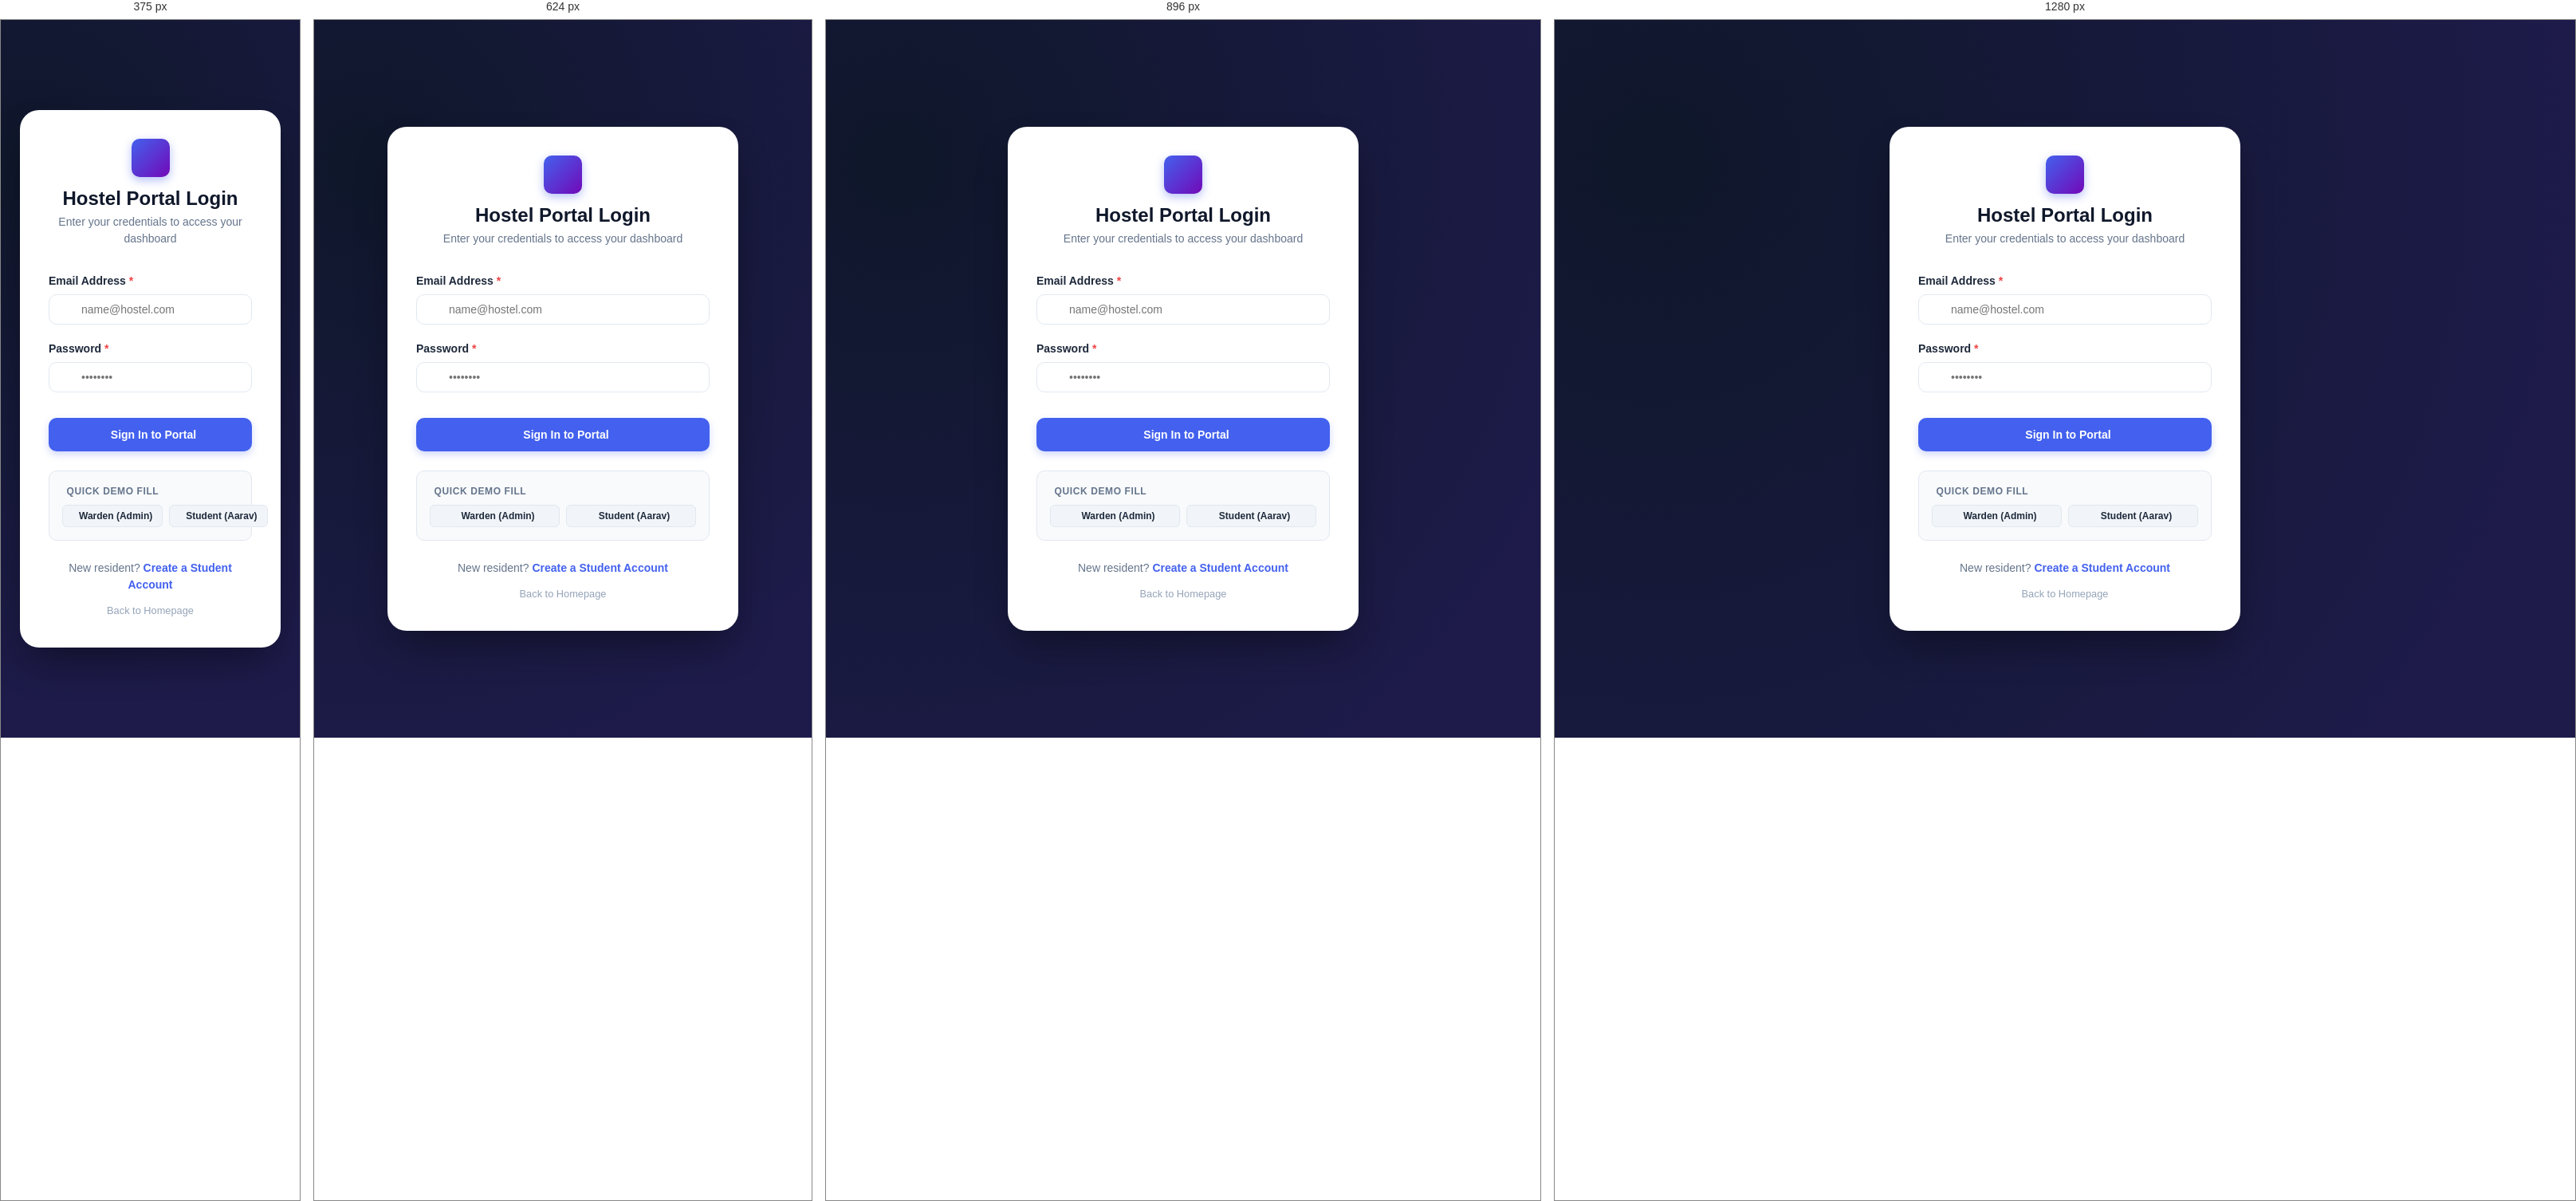
Rendered at 375 px, 624 px, 896 px and 1280 px, left to right.

<!-- file: login.html -->
<!DOCTYPE html>
<html lang="en">
<head>
  <meta charset="UTF-8">
  <meta name="viewport" content="width=device-width, initial-scale=1.0">
  <title>Sign In - Hostel Management System</title>
  <meta name="description" content="Secure portal login for students, wardens, and administrators.">

  <!-- Font Awesome -->
  <link rel="stylesheet" href="https://cdnjs.cloudflare.com/ajax/libs/font-awesome/6.5.1/css/all.min.css">

  <!-- Stylesheets -->
  <link rel="stylesheet" href="/css/style.css">
  <link rel="stylesheet" href="/css/responsive.css">

  <style>
    .auth-page {
      min-height: 100vh;
      display: flex;
      align-items: center;
      justify-content: center;
      background: radial-gradient(circle at 10% 20%, rgb(15, 23, 42) 0%, rgb(30, 27, 75) 90%);
      padding: 1.5rem;
    }
    .auth-card {
      background: #ffffff;
      border-radius: var(--radius-xl);
      box-shadow: 0 25px 50px -12px rgba(0, 0, 0, 0.4);
      width: 100%;
      max-width: 440px;
      padding: 2.25rem;
      position: relative;
    }
    .auth-header {
      text-align: center;
      margin-bottom: 2rem;
    }
    .auth-logo {
      width: 48px;
      height: 48px;
      background: linear-gradient(135deg, #4361ee, #7209b7);
      border-radius: var(--radius-md);
      display: inline-flex;
      align-items: center;
      justify-content: center;
      color: #ffffff;
      font-size: 1.5rem;
      margin-bottom: 0.75rem;
      box-shadow: 0 4px 12px rgba(67, 97, 238, 0.4);
    }
    .demo-accounts-box {
      background: #f8fafc;
      border: 1px solid var(--border-color);
      border-radius: var(--radius-md);
      padding: 1rem;
      margin-top: 1.5rem;
    }
    .demo-btn-group {
      display: grid;
      grid-template-columns: 1fr 1fr;
      gap: 0.5rem;
      margin-top: 0.5rem;
    }
  </style>
</head>
<body class="auth-page">

  <div class="auth-card">
    <div class="auth-header">
      <div class="auth-logo">
        <i class="fa-solid fa-hotel"></i>
      </div>
      <h2 style="font-size: 1.5rem; color: #0f172a;">Hostel Portal Login</h2>
      <p style="color: var(--text-muted); font-size: 0.875rem; margin-top: 0.25rem;">Enter your credentials to access your dashboard</p>
    </div>

    <form id="login-form" onsubmit="handleLogin(event)">
      <div class="form-group">
        <label class="form-label" for="login-email">Email Address <span class="req">*</span></label>
        <div style="position:relative;">
          <input type="email" id="login-email" class="form-control" placeholder="name@hostel.com" required style="padding-left:2.5rem;">
          <i class="fa-solid fa-envelope" style="position:absolute; left:0.875rem; top:50%; transform:translateY(-50%); color:var(--text-light);"></i>
        </div>
      </div>

      <div class="form-group">
        <label class="form-label" for="login-password">Password <span class="req">*</span></label>
        <div style="position:relative;">
          <input type="password" id="login-password" class="form-control" placeholder="••••••••" required style="padding-left:2.5rem;">
          <i class="fa-solid fa-lock" style="position:absolute; left:0.875rem; top:50%; transform:translateY(-50%); color:var(--text-light);"></i>
        </div>
      </div>

      <button type="submit" id="login-btn" class="btn btn-primary" style="width:100%; margin-top:0.75rem; padding:0.75rem;">
        <i class="fa-solid fa-arrow-right-to-bracket"></i> Sign In to Portal
      </button>
    </form>

    <!-- Quick Demo Accounts -->
    <div class="demo-accounts-box">
      <div style="font-size:0.75rem; font-weight:700; color:var(--text-muted); text-transform:uppercase; letter-spacing:0.05em; display:flex; align-items:center; gap:0.35rem;">
        <i class="fa-solid fa-bolt" style="color:#f59e0b;"></i> Quick Demo Fill
      </div>
      <div class="demo-btn-group">
        <button type="button" class="btn btn-secondary btn-sm" onclick="fillDemo('admin@hostel.com', 'Admin@123')">
          <i class="fa-solid fa-user-shield"></i> Warden (Admin)
        </button>
        <button type="button" class="btn btn-secondary btn-sm" onclick="fillDemo('aarav@hostel.com', 'Student@123')">
          <i class="fa-solid fa-user-graduate"></i> Student (Aarav)
        </button>
      </div>
    </div>

    <div style="text-align:center; margin-top:1.5rem; font-size:0.875rem; color:var(--text-muted);">
      New resident? <a href="/register.html" style="font-weight:600;">Create a Student Account</a>
    </div>

    <div style="text-align:center; margin-top:0.75rem; font-size:0.8rem;">
      <a href="/" style="color:var(--text-light);"><i class="fa-solid fa-arrow-left"></i> Back to Homepage</a>
    </div>
  </div>

  <!-- Scripts -->
  <script src="/js/api.js"></script>
  <script src="/js/auth.js"></script>
  <script>
    document.addEventListener('DOMContentLoaded', () => {
      redirectIfLoggedIn();

      const urlParams = new URLSearchParams(window.location.search);
      if (urlParams.get('expired') === 'true') {
        showToast('Your session has expired. Please login again.', 'warning');
      }
    });

    function fillDemo(email, password) {
      document.getElementById('login-email').value = email;
      document.getElementById('login-password').value = password;
      showToast(`Filled credentials for ${email}`, 'info', 2000);
    }
  </script>
</body>
</html>


/* @media block from css/responsive.css */
@media (max-width: 1024px) {
  .sidebar {
    transform: translateX(-100%);
  }

  .sidebar.mobile-open {
    transform: translateX(0);
    box-shadow: var(--shadow-xl);
  }

  .main-wrapper {
    margin-left: 0;
  }

  .mobile-toggle-btn {
    display: inline-flex;
  }

  .sidebar-backdrop {
    position: fixed;
    top: 0;
    left: 0;
    right: 0;
    bottom: 0;
    background: rgba(15, 23, 42, 0.5);
    backdrop-filter: blur(2px);
    z-index: 999;
    opacity: 0;
    visibility: hidden;
    transition: var(--transition-normal);
  }

  .sidebar-backdrop.active {
    opacity: 1;
    visibility: visible;
  }

  .content-body {
    padding: 1.5rem;
  }

  .charts-grid {
    grid-template-columns: 1fr;
  }
}

/* @media block from css/responsive.css */
@media (max-width: 768px) {
  .top-navbar {
    padding: 0 1rem;
    height: 60px;
  }

  .content-body {
    padding: 1rem;
  }

  .stats-grid {
    grid-template-columns: 1fr 1fr;
    gap: 0.75rem;
  }

  .stat-card {
    padding: 1rem;
  }

  .stat-value {
    font-size: 1.35rem;
  }

  .stat-icon-box {
    width: 40px;
    height: 40px;
    font-size: 1rem;
  }

  .action-bar {
    flex-direction: column;
    align-items: stretch;
    padding: 0.875rem;
  }

  .search-filter-group {
    flex-direction: column;
    align-items: stretch;
  }

  .search-input-wrapper {
    width: 100%;
  }

  .filter-select {
    width: 100%;
  }

  .btn {
    width: 100%;
  }

  .table th, .table td {
    padding: 0.625rem 0.75rem;
  }

  .modal-container {
    max-width: 95vw;
    margin: 0.5rem;
  }

  .modal-body {
    padding: 1rem;
  }

  .modal-footer {
    padding: 1rem;
    flex-direction: column-reverse;
  }

  .modal-footer .btn {
    width: 100%;
  }
}

/* @media block from css/responsive.css */
@media (max-width: 480px) {
  .stats-grid {
    grid-template-columns: 1fr;
  }

  .page-title {
    font-size: 1.1rem;
  }

  .notices-list, .rooms-grid {
    grid-template-columns: 1fr;
  }
}